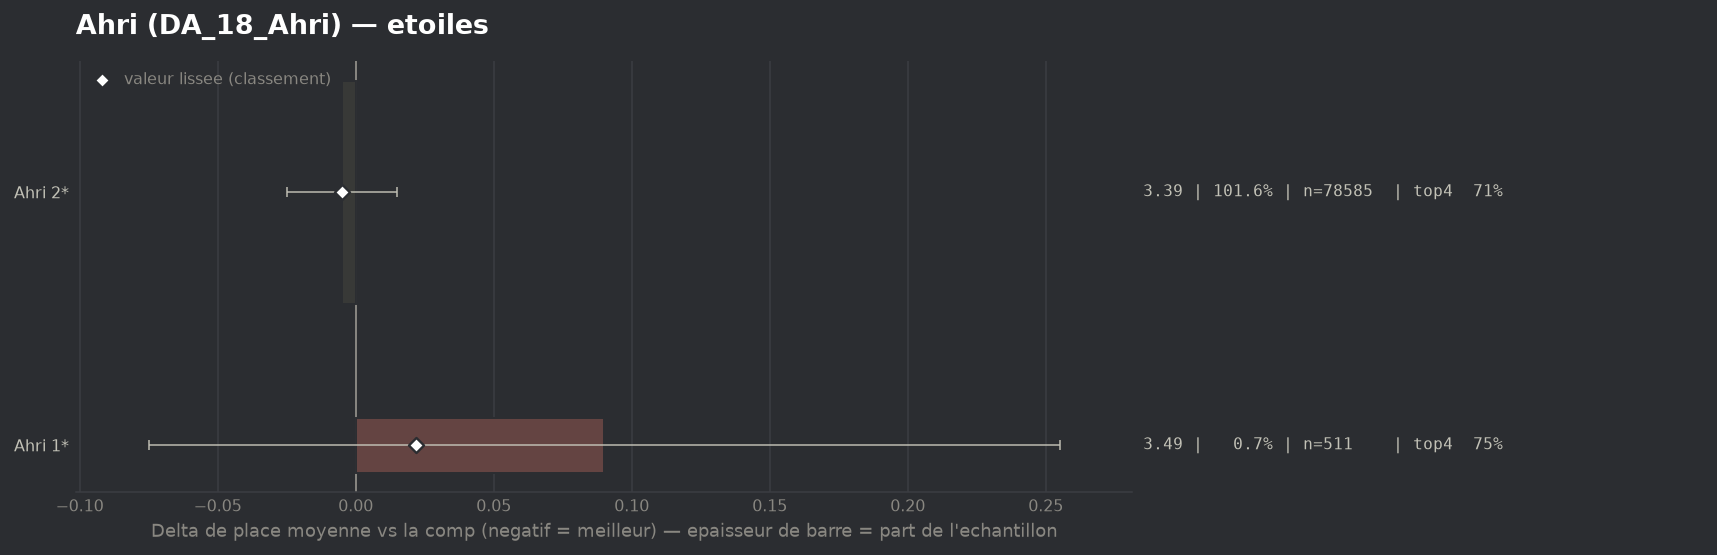

The file beside this chart, header and first rows:
group, label, n, share, avg_place, shrunk_avg, score, d_avg, d_avg_pess, impact, d_top4, win, top2, top4, sd, z, p, significant
populaire, Ahri 2*, 78585, 1.016, 3.394, 3.394, -0.005, -0.005, 0.0, 0.005, 0.0012, 0.2104, 0.4069, 0.7125, 1.988, -0.5, 0.6168, False
populaire, Ahri 1*, 511, 0.006609, 3.489, 3.422, 0.022, 0.09, 0.0, -0.0001, 0.0343, 0.0783, 0.4031, 0.7456, 1.893, 1.07, 0.2846, False
